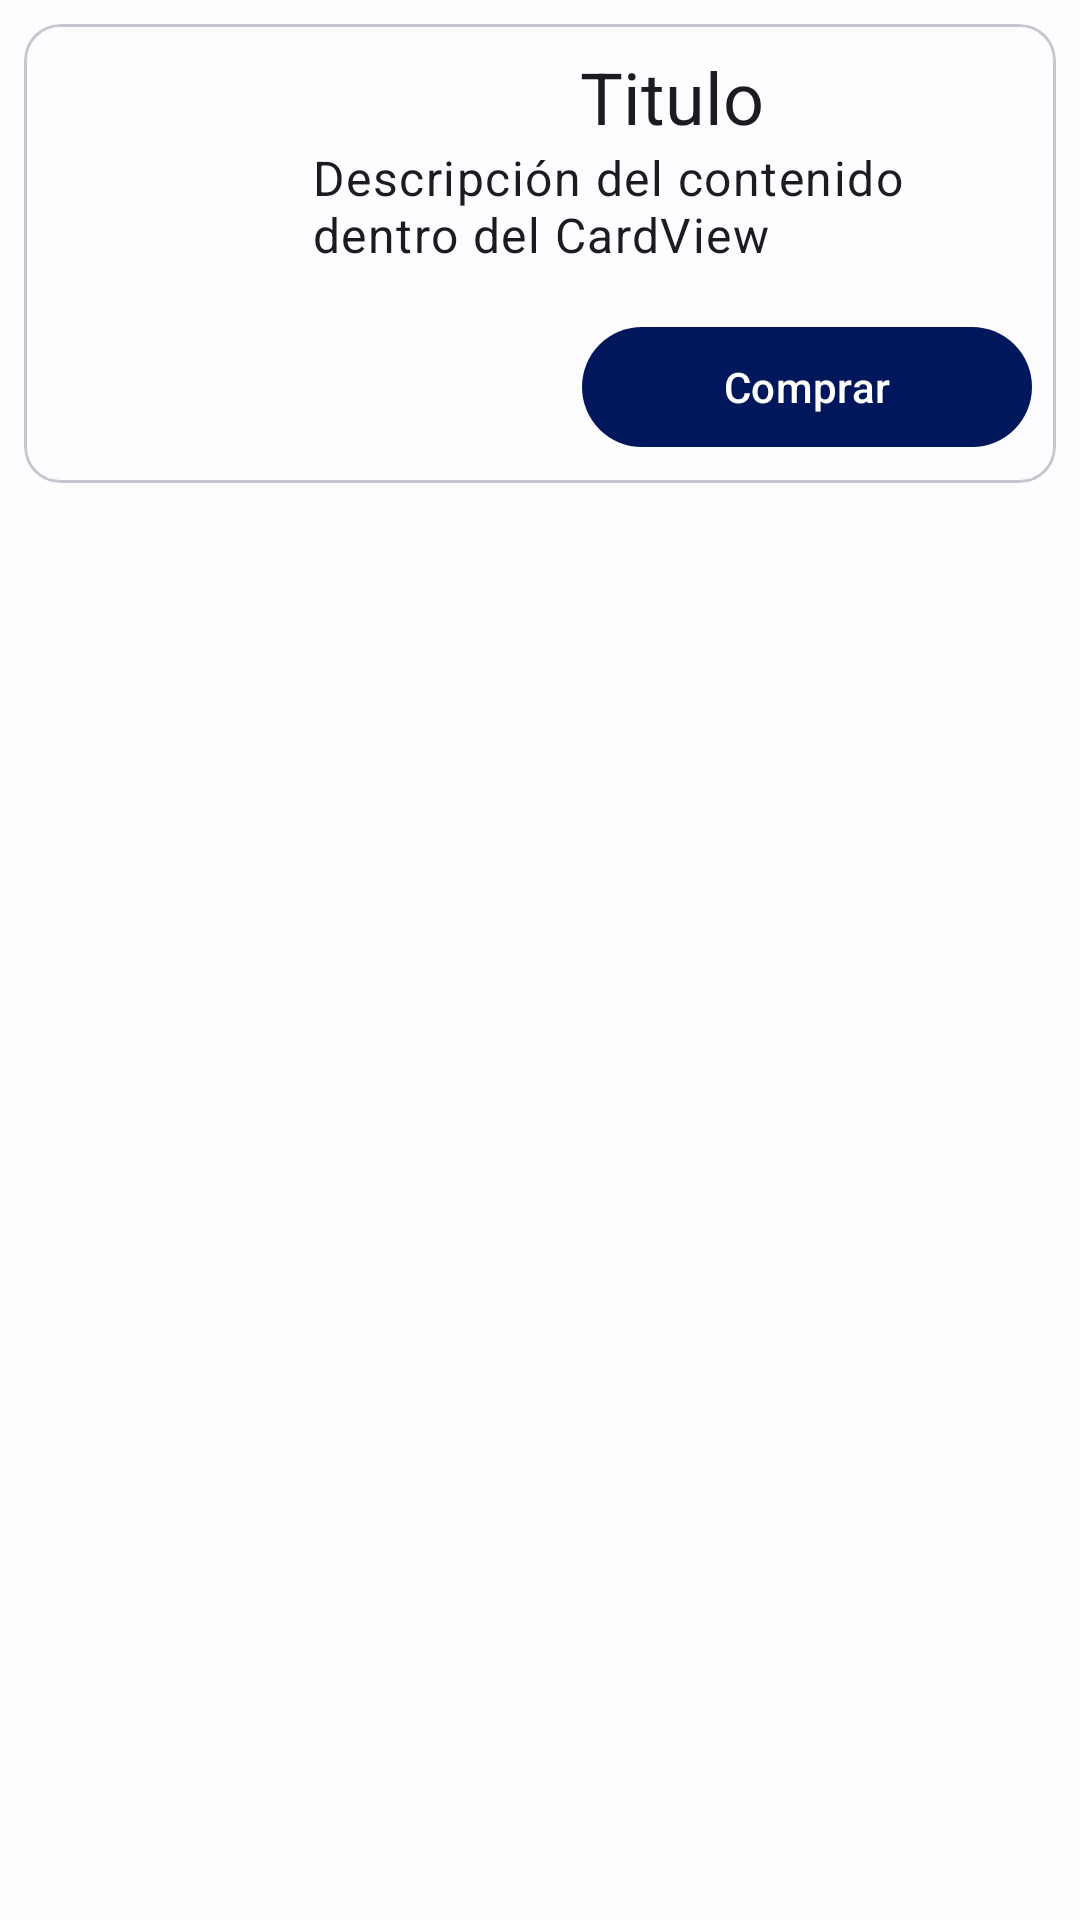

This screen was rendered from an Android layout file. Write that file and the resources it references.
<!-- AndroidManifest.xml: application theme Theme.myTheme -->
<!-- res/layout/content_scrolling.xml -->
<?xml version="1.0" encoding="utf-8"?>
<androidx.core.widget.NestedScrollView
    xmlns:android="http://schemas.android.com/apk/res/android"
    xmlns:app="http://schemas.android.com/apk/res-auto"
    xmlns:tools="http://schemas.android.com/tools"
    android:layout_width="match_parent"
    android:layout_height="match_parent"
    app:layout_behavior="@string/appbar_scrolling_view_behavior"
    tools:context=".ServersActivity"
    tools:showIn="@layout/activity_servers">

    <LinearLayout
        android:layout_width="match_parent"
        android:layout_height="wrap_content"
        android:layout_margin="@dimen/paddingmin"
        android:orientation="vertical">

        <com.google.android.material.card.MaterialCardView
            android:layout_width="match_parent"
            android:layout_height="wrap_content"
            android:elevation="25dp">
            <LinearLayout
                android:layout_width="match_parent"
                android:layout_height="wrap_content"
                android:orientation="vertical">

                <LinearLayout
                    android:layout_width="match_parent"
                    android:layout_height="wrap_content"
                    android:orientation="horizontal">
                    <ImageView
                        android:id="@+id/imgCard"
                        android:layout_width="@dimen/card_img_size"
                        android:layout_height="@dimen/card_img_size"
                        android:src="@mipmap/ic_launcher"
                        android:padding="@dimen/paddingmin"
                        />

                    <LinearLayout
                        android:layout_width="match_parent"
                        android:layout_height="wrap_content"
                        android:padding="@dimen/paddingmin"
                        android:orientation="vertical">

                        <TextView
                            android:id="@+id/TittleCard"
                            android:layout_width="match_parent"
                            android:layout_height="wrap_content"
                            android:text="@string/Tittle"
                            android:textAppearance="?attr/textAppearanceHeadline5"
                            android:textAlignment="center"
                            />
                        <TextView
                            android:id="@+id/DescriptionCard"
                            android:layout_width="match_parent"
                            android:layout_height="wrap_content"
                            android:text="@string/Descrpition"
                            android:textAppearance="?attr/textAppearanceBody1"
                            />

                    </LinearLayout>
                </LinearLayout>

                <com.google.android.material.button.MaterialButton
                    android:layout_width="150dp"
                    android:layout_height="wrap_content"
                    android:layout_gravity="end"
                    android:layout_margin="@dimen/paddingmin"
                    android:text="@string/buy"/>


            </LinearLayout>


        </com.google.android.material.card.MaterialCardView>

        <com.google.android.material.button.MaterialButtonToggleGroup
            android:id="@+id/btnGroup"
            android:layout_width="match_parent"
            android:gravity="center"
            android:layout_height="wrap_content">
            <Button
                android:id="@+id/btnRed"
                android:layout_width="wrap_content"
                android:layout_height="wrap_content"
                android:text="Red"
                style="?attr/materialButtonOutlinedStyle"/>
            <Button
                android:layout_width="wrap_content"
                android:layout_height="wrap_content"
                android:text="Black"
                style="?attr/materialButtonOutlinedStyle"/>
            <Button
                android:layout_width="wrap_content"
                android:layout_height="wrap_content"
                android:text="Blue"
                style="?attr/materialButtonOutlinedStyle"/>
        </com.google.android.material.button.MaterialButtonToggleGroup>

    </LinearLayout>

</androidx.core.widget.NestedScrollView>
<!-- res/layout/activity_servers.xml (included above) -->
<?xml version="1.0" encoding="utf-8"?>
<androidx.coordinatorlayout.widget.CoordinatorLayout
    xmlns:android="http://schemas.android.com/apk/res/android"
    xmlns:app="http://schemas.android.com/apk/res-auto"
    xmlns:tools="http://schemas.android.com/tools"
    android:layout_width="match_parent"
    android:layout_height="match_parent"
    android:fitsSystemWindows="true"
    tools:context=".Acivities.ServersActivity">

    <include android:id="@+id/userscontent" layout="@layout/contentusers" />
    <include android:visibility="gone" android:id="@+id/content" layout="@layout/content_scrolling" />

    <com.google.android.material.bottomappbar.BottomAppBar
        android:id="@+id/bottomAppBar"
        android:layout_width="match_parent"
        android:layout_height="wrap_content"
        android:layout_gravity="bottom"
        app:navigationIcon="@drawable/ic_menu"
        app:navigationIconTint="@color/white"
        app:menu="@menu/menu_servers"
        app:hideOnScroll="true"
        style="@style/Widget.MaterialComponents.BottomAppBar.Colored"/>

    <com.google.android.material.floatingactionbutton.FloatingActionButton
        android:id="@+id/btnAdd"
        android:layout_width="wrap_content"
        android:layout_height="wrap_content"
        android:src="@drawable/ic_add"
        app:fabAnimationMode="scale"
        app:layout_anchor="@id/bottomAppBar"/>

</androidx.coordinatorlayout.widget.CoordinatorLayout>
<!-- res/layout/contentusers.xml (included above) -->
<?xml version="1.0" encoding="utf-8"?>
<LinearLayout
    xmlns:android="http://schemas.android.com/apk/res/android"
    android:orientation="vertical"
    android:layout_width="match_parent"
    android:layout_height="match_parent"
    android:padding="15dp">

    <androidx.recyclerview.widget.RecyclerView
        android:id="@+id/recycler"
        android:layout_width="match_parent"
        android:layout_height="match_parent"/>

</LinearLayout>
<!-- resources referenced by this layout -->
<resources>
  <color name="white">#FFFFFFFF</color>
  <dimen name="card_img_size">88dp</dimen>
  <dimen name="paddingmin">8dp</dimen>
  <!-- drawable ic_menu (drawable) -->
  <vector xmlns:android="http://schemas.android.com/apk/res/android"
      android:height="24dp" android:tint="@color/white"
      android:viewportHeight="24" android:viewportWidth="24"
      android:width="24dp">
        
      <path android:fillColor="@color/white"
          android:pathData="M3,18h18v-2L3,16v2zM3,13h18v-2L3,11v2zM3,6v2h18L21,6L3,6z"/>
      
  </vector>
  <string name="Descrpition">Descripción del contenido dentro del CardView</string>
  <string name="Tittle">Titulo</string>
  <string name="buy">Comprar</string>
  <color name="colorBackgroundDark">#FF000000</color>
  <color name="md_theme_light_background">#FDFCFF</color>
  <color name="primary">#00185B</color>
  <color name="md_theme_light_primary">#00185B</color>
  <color name="md_theme_light_onPrimary">#FFFFFF</color>
  <color name="md_theme_light_primaryContainer">#D3E4FF</color>
  <color name="md_theme_light_onPrimaryContainer">#001C38</color>
  <color name="md_theme_light_secondary">#545F70</color>
  <color name="md_theme_light_onSecondary">#FFFFFF</color>
  <color name="md_theme_light_secondaryContainer">#D8E3F8</color>
  <color name="md_theme_light_onSecondaryContainer">#111C2B</color>
  <color name="md_theme_light_tertiary">#2E5DA8</color>
  <color name="md_theme_light_onTertiary">#FFFFFF</color>
  <color name="md_theme_light_tertiaryContainer">#D7E2FF</color>
  <color name="md_theme_light_onTertiaryContainer">#001A40</color>
  <color name="md_theme_light_error">#BA1A1A</color>
  <color name="md_theme_light_errorContainer">#FFDAD6</color>
  <color name="md_theme_light_onError">#FFFFFF</color>
  <color name="md_theme_light_onErrorContainer">#410002</color>
  <color name="md_theme_light_onBackground">#1A1C1E</color>
  <color name="md_theme_light_surface">#FDFCFF</color>
  <color name="md_theme_light_onSurface">#1A1C1E</color>
  <color name="md_theme_light_surfaceVariant">#DFE2EB</color>
  <color name="md_theme_light_onSurfaceVariant">#43474E</color>
  <color name="md_theme_light_outline">#73777F</color>
  <color name="md_theme_light_inverseOnSurface">#F1F0F4</color>
  <color name="md_theme_light_inverseSurface">#2F3033</color>
  <color name="md_theme_light_inversePrimary">#A2C9FF</color>
</resources>
